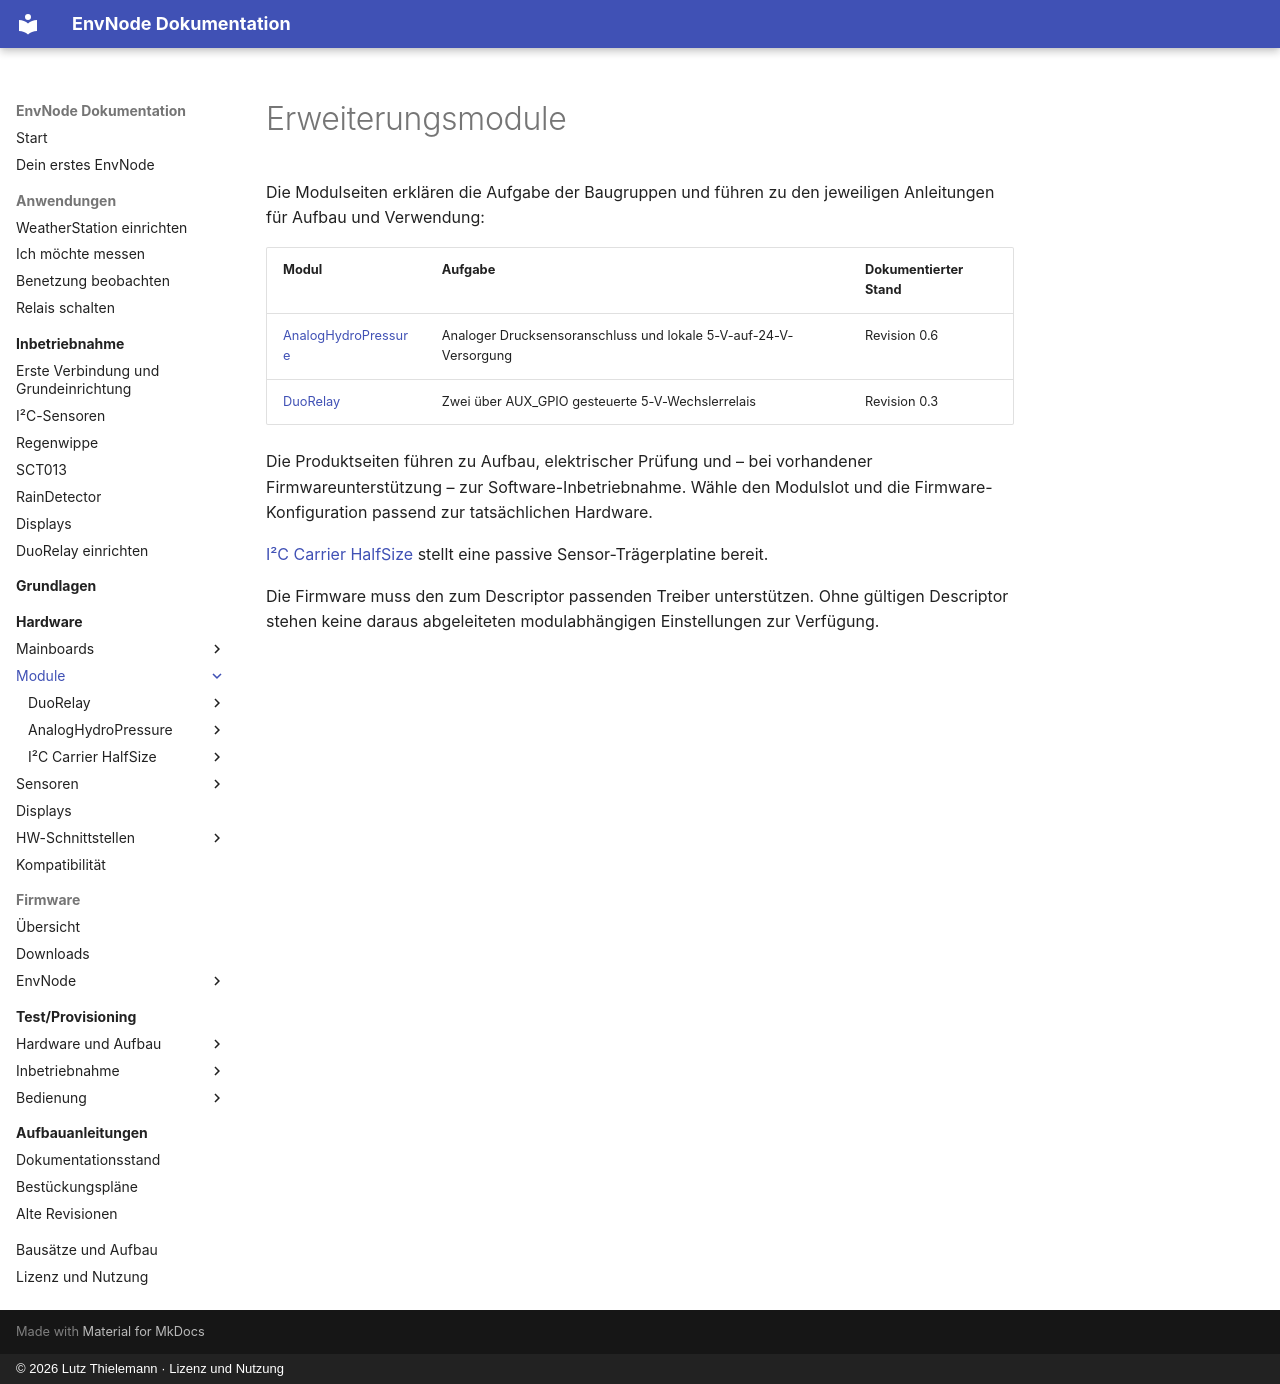

repository: magicamun/EnvNode · page: modules/index.html · generator: mkdocs · copyright: © 2026 Lutz Thielemann · Lizenz und Nutzung

# Erweiterungsmodule

Die Modulseiten erklären die Aufgabe der Baugruppen und führen zu den jeweiligen
Anleitungen für Aufbau und Verwendung:

| Modul | Aufgabe | Dokumentierter Stand |
| --- | --- | --- |
| [AnalogHydroPressure](analog-hydro-pressure/index.md) | Analoger Drucksensoranschluss und lokale 5-V-auf-24-V-Versorgung | Revision 0.6 |
| [DuoRelay](duo-relay/index.md) | Zwei über AUX_GPIO gesteuerte 5-V-Wechslerrelais | Revision 0.3 |

Die Produktseiten führen zu Aufbau, elektrischer Prüfung und – bei vorhandener
Firmwareunterstützung – zur Software-Inbetriebnahme.
Wähle den Modulslot und die Firmware-Konfiguration passend zur tatsächlichen Hardware.

[I²C Carrier HalfSize](i2c-carrier/index.md) stellt eine passive Sensor-Trägerplatine bereit.

Die Firmware muss den zum Descriptor passenden Treiber unterstützen. Ohne gültigen
Descriptor stehen keine daraus abgeleiteten modulabhängigen Einstellungen zur Verfügung.
